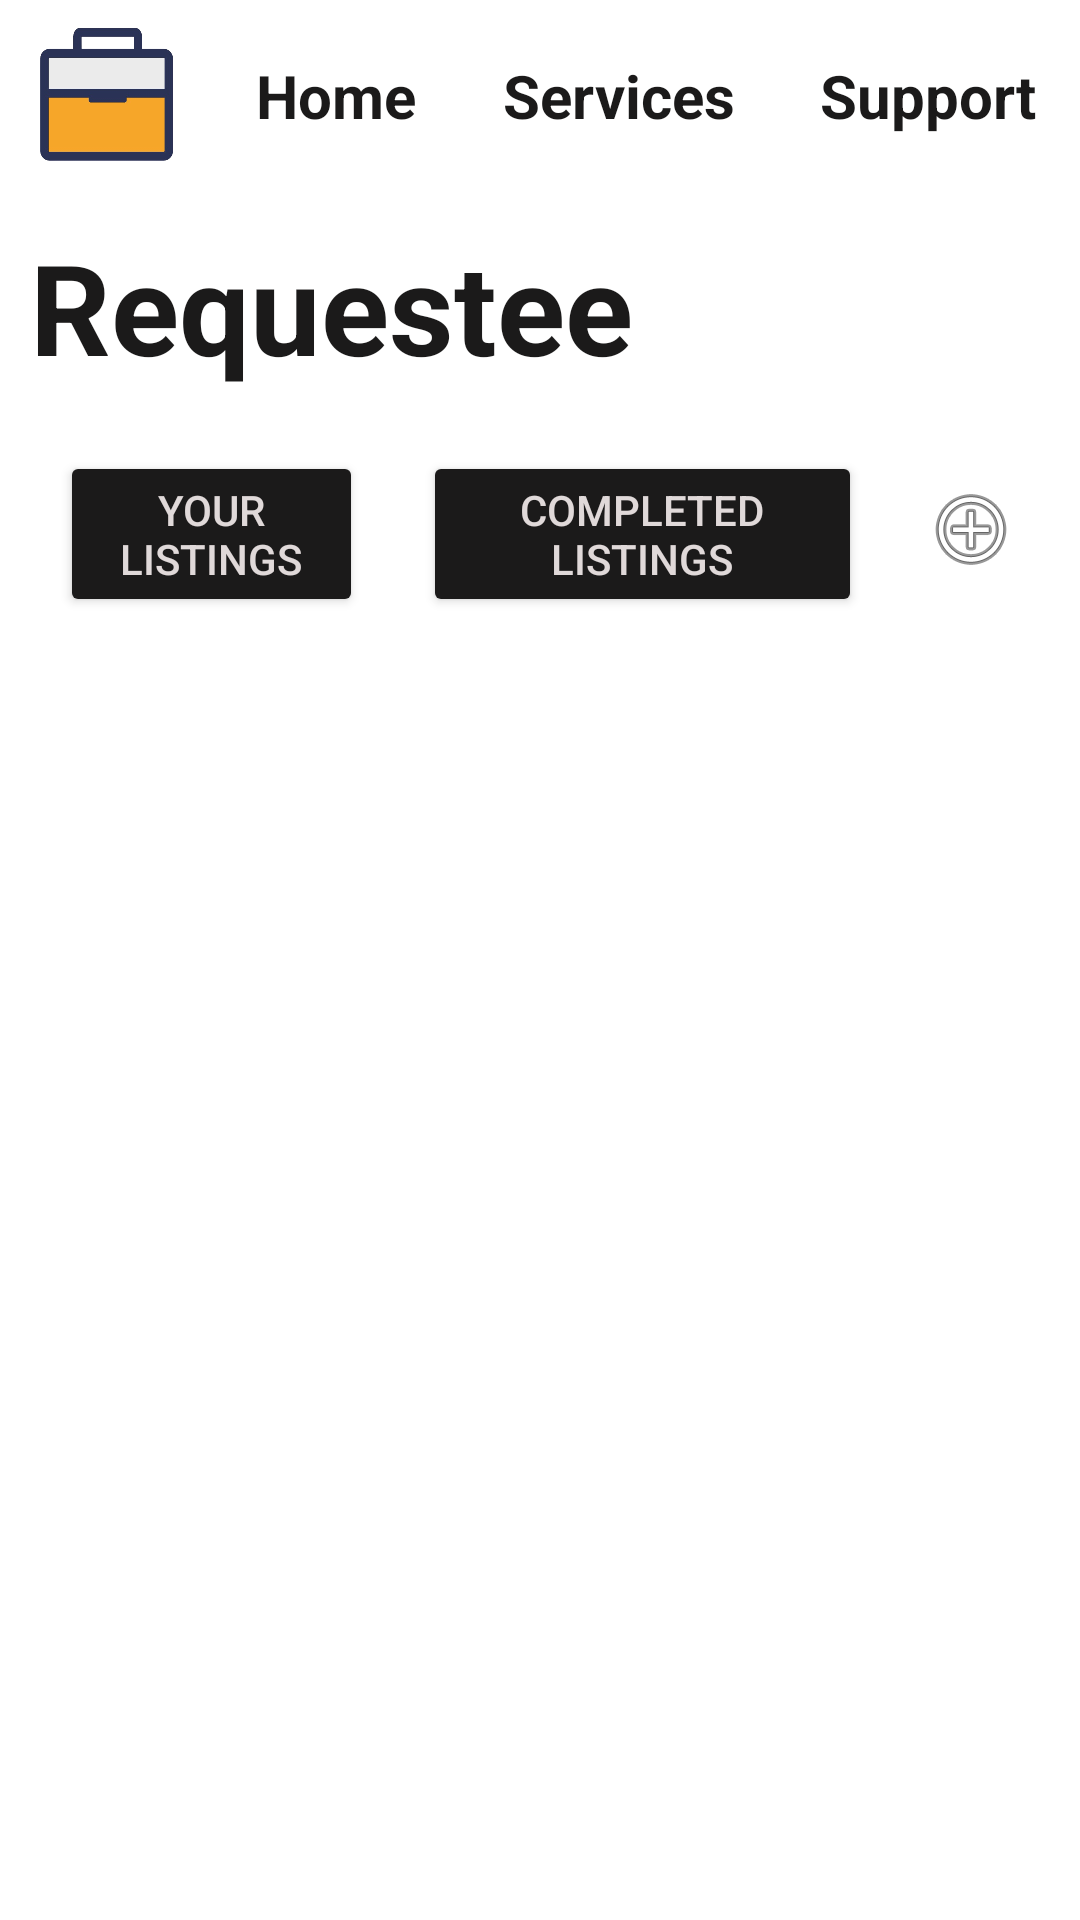

Reconstruct the res/layout file that produces this screen, plus the resources it refers to.
<!-- AndroidManifest.xml: application theme Theme.WorkLoad -->
<!-- res/layout/fragment_requestee.xml -->
<?xml version="1.0" encoding="utf-8"?>
<androidx.constraintlayout.widget.ConstraintLayout xmlns:android="http://schemas.android.com/apk/res/android"
    xmlns:app="http://schemas.android.com/apk/res-auto"
    xmlns:tools="http://schemas.android.com/tools"
    android:layout_width="match_parent"
    android:layout_height="match_parent"
    android:background="#FFFFFF"
    tools:context=".RequesteeFragment">

    <LinearLayout
        android:id="@+id/linearLayout"
        android:layout_width="match_parent"
        android:layout_height="64dp"
        android:gravity="center_vertical"
        android:orientation="horizontal"
        android:weightSum="4"
        app:layout_constraintEnd_toEndOf="parent"
        app:layout_constraintStart_toStartOf="parent"
        app:layout_constraintTop_toTopOf="parent">

        <ImageView
            android:id="@+id/logoView"
            android:layout_width="43dp"
            android:layout_height="49dp"
            android:layout_weight="1"
            app:srcCompat="@drawable/workload_logo" />

        <TextView
            android:id="@+id/navHome"
            android:layout_width="wrap_content"
            android:layout_height="wrap_content"
            android:layout_weight="1"
            android:gravity="center_horizontal"
            android:text="Home"
            android:textColor="#1B1A1A"
            android:textSize="20sp"
            android:textStyle="bold" />

        <TextView
            android:id="@+id/navServices"
            android:layout_width="wrap_content"
            android:layout_height="wrap_content"
            android:layout_weight="1"
            android:gravity="center_horizontal"
            android:text="Services"
            android:textColor="#1B1A1A"
            android:textSize="20sp"
            android:textStyle="bold" />

        <TextView
            android:id="@+id/navSupport"
            android:layout_width="wrap_content"
            android:layout_height="wrap_content"
            android:layout_weight="1"
            android:gravity="center_horizontal"
            android:text="Support"
            android:textColor="#1B1A1A"
            android:textSize="20sp"
            android:textStyle="bold" />
    </LinearLayout>

    <LinearLayout
        android:id="@+id/linearLayout3"
        android:layout_width="match_parent"
        android:layout_height="wrap_content"
        android:layout_margin="10dp"
        android:orientation="horizontal"
        app:layout_constraintEnd_toEndOf="parent"
        app:layout_constraintStart_toStartOf="parent"
        app:layout_constraintTop_toBottomOf="@+id/linearLayout">

        <TextView
            android:id="@+id/profileText"
            android:layout_width="362dp"
            android:layout_height="wrap_content"
            android:layout_weight="1"
            android:text="Requestee"
            android:textColor="#1B1A1A"
            android:textSize="42sp"
            android:textStyle="bold" />
    </LinearLayout>

    <LinearLayout
        android:id="@+id/linearLayout4"
        android:layout_width="match_parent"
        android:layout_height="wrap_content"
        android:orientation="horizontal"
        android:padding="10sp"
        android:weightSum="3"
        app:layout_constraintTop_toBottomOf="@+id/linearLayout3"
        tools:layout_editor_absoluteX="3dp">

        <Button
            android:id="@+id/yourListingsButton"
            android:layout_width="wrap_content"
            android:layout_height="wrap_content"
            android:layout_margin="10sp"
            android:layout_weight="1"
            android:backgroundTint="#1B1A1A"
            android:text="Your Listings"
            android:textColor="#E0D9D9" />

        <Button
            android:id="@+id/completedListingsButton"
            android:layout_width="wrap_content"
            android:layout_height="wrap_content"
            android:layout_margin="10sp"
            android:layout_weight="1"
            android:backgroundTint="#1B1A1A"
            android:text="Completed Listings"
            android:textColor="#E0D9D9" />

        <ImageButton
            android:id="@+id/imageButton"
            android:layout_width="wrap_content"
            android:layout_height="wrap_content"
            android:layout_margin="10sp"
            android:layout_weight="1"
            android:backgroundTint="#FFFFFF"
            android:src="@android:drawable/ic_menu_add" />
    </LinearLayout>

    <androidx.recyclerview.widget.RecyclerView
        android:id="@+id/recyclerView"
        android:layout_width="match_parent"
        android:layout_height="0dp"
        app:layout_constraintTop_toBottomOf="@+id/linearLayout4"
        app:layout_constraintBottom_toBottomOf="parent"
        app:layout_constraintStart_toStartOf="parent"
        app:layout_constraintEnd_toEndOf="parent"
        android:scrollbars="vertical" />

</androidx.constraintlayout.widget.ConstraintLayout>
<!-- resources referenced by this layout -->
<resources>
  <!-- drawable workload_logo: png bitmap (drawable, 28089 bytes) -->
  <style name="Theme.WorkLoad" parent="Base.Theme.WorkLoad" />
  <style name="Base.Theme.WorkLoad" parent="Theme.Material3.DayNight.NoActionBar">
          
          
      </style>
</resources>
